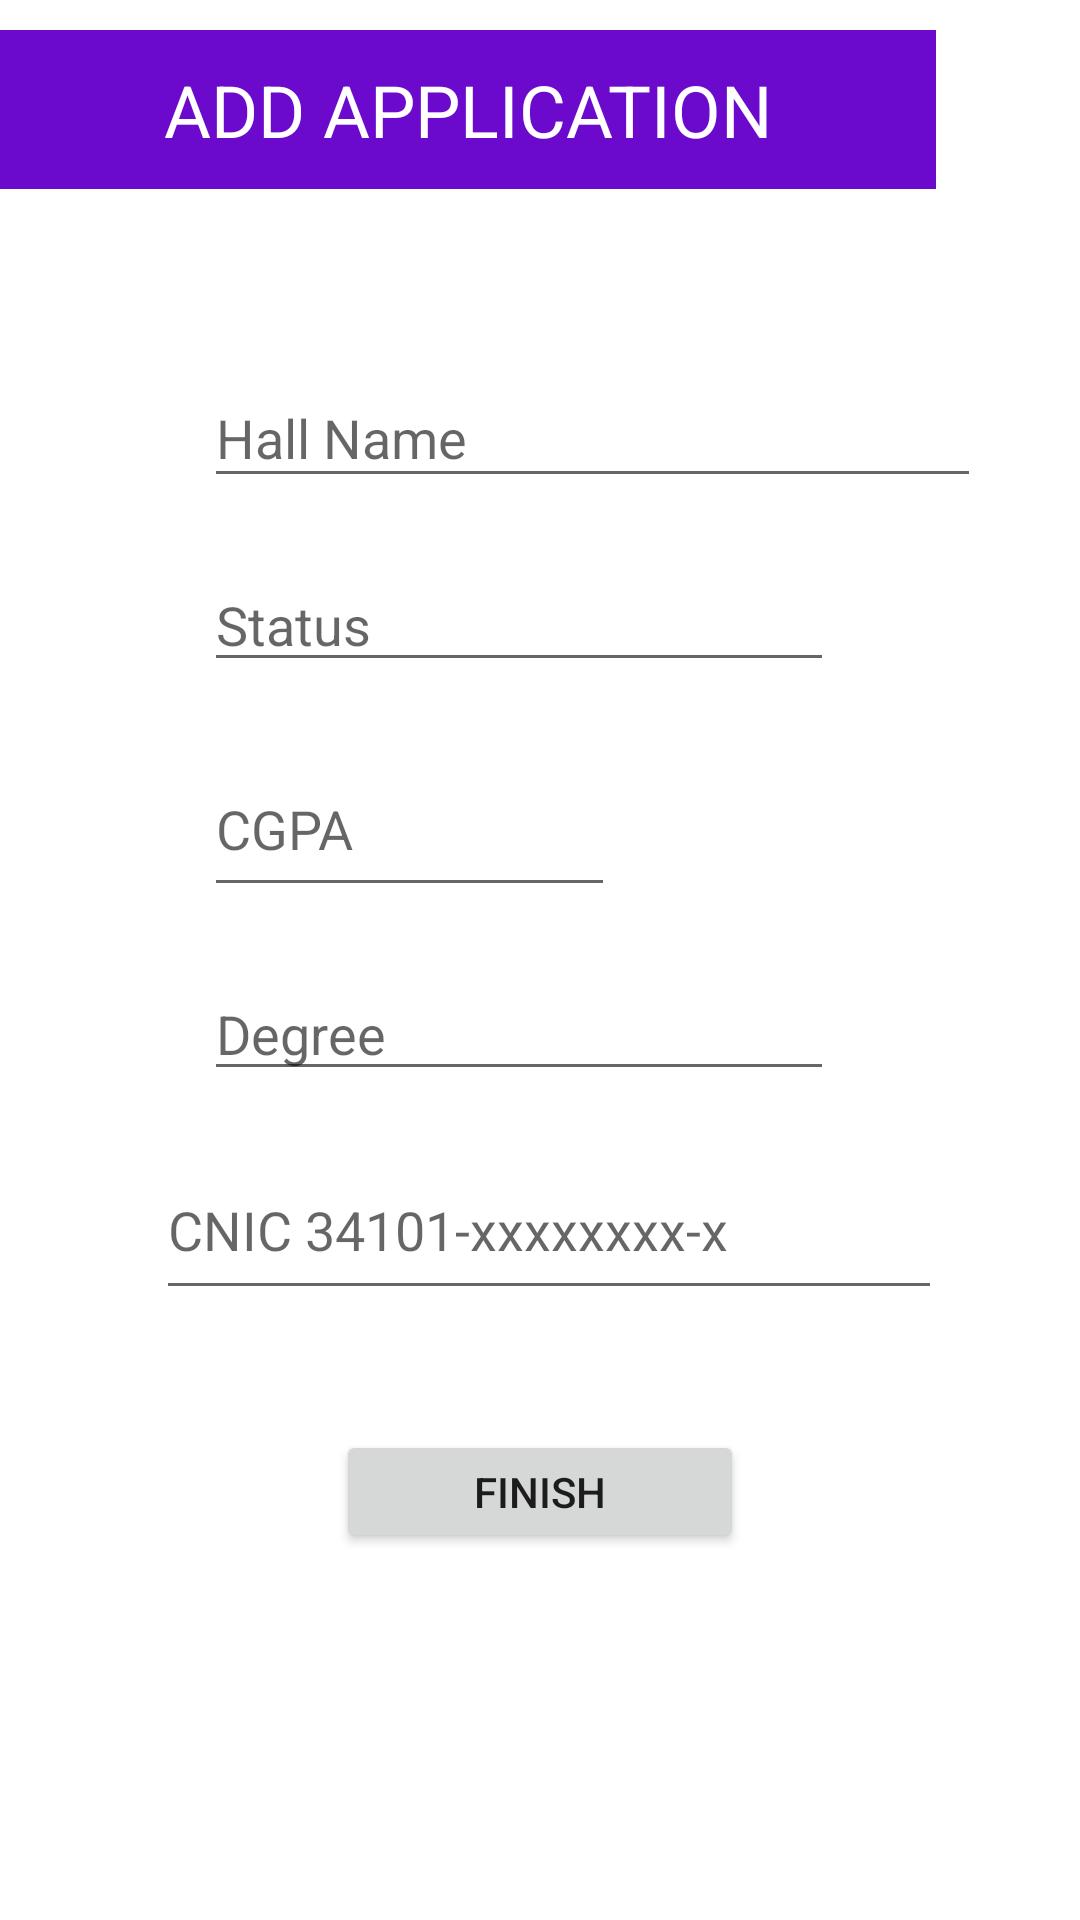

Reconstruct the res/layout file that produces this screen, plus the resources it refers to.
<!-- AndroidManifest.xml: application theme Theme.EMS -->
<!-- res/layout/hall_view_activity.xml -->
<?xml version="1.0" encoding="utf-8"?>

<androidx.constraintlayout.widget.ConstraintLayout xmlns:android="http://schemas.android.com/apk/res/android"
    xmlns:app="http://schemas.android.com/apk/res-auto"
    xmlns:tools="http://schemas.android.com/tools"
    android:layout_width="match_parent"
    android:layout_height="match_parent"
    android:paddingTop="10dp"
    tools:context=".Application_view_Activity">

    <EditText
        android:id="@+id/HallName"
        android:layout_width="259dp"
        android:layout_height="43dp"
        android:layout_marginStart="68dp"
        android:layout_marginLeft="68dp"
        android:layout_marginTop="60dp"
        android:ems="10"
        android:hint="Hall Name"
        android:inputType="textPersonName"
        app:layout_constraintStart_toStartOf="parent"
        app:layout_constraintTop_toBottomOf="@+id/textView5" />

    <EditText
        android:id="@+id/HallCapacity"
        android:layout_width="wrap_content"
        android:layout_height="wrap_content"
        android:layout_marginTop="20dp"
        android:ems="10"
        android:hint="Status"
        android:inputType="textPersonName"
        app:layout_constraintStart_toStartOf="@+id/HallName"
        app:layout_constraintTop_toBottomOf="@+id/HallName" />

    <EditText
        android:id="@+id/Rent"
        android:layout_width="137dp"
        android:layout_height="55dp"
        android:layout_marginTop="20dp"
        android:ems="10"
        android:hint="CGPA"
        android:inputType="textPersonName"
        app:layout_constraintStart_toStartOf="@+id/HallCapacity"
        app:layout_constraintTop_toBottomOf="@+id/HallCapacity" />

    <EditText
        android:id="@+id/floors"
        android:layout_width="wrap_content"
        android:layout_height="wrap_content"
        android:layout_marginTop="20dp"
        android:ems="10"
        android:hint="Degree"
        android:inputType="textPersonName"
        app:layout_constraintStart_toStartOf="@+id/Rent"
        app:layout_constraintTop_toBottomOf="@+id/Rent" />

    <EditText
        android:id="@+id/location"
        android:layout_width="262dp"
        android:layout_height="49dp"
        android:layout_marginStart="52dp"
        android:layout_marginLeft="52dp"
        android:layout_marginTop="24dp"
        android:ems="10"
        android:gravity="start|top"
        android:hint="CNIC 34101-xxxxxxxx-x"
        android:inputType="textMultiLine"
        app:layout_constraintStart_toStartOf="parent"
        app:layout_constraintTop_toBottomOf="@+id/floors" />

    <TextView
        android:id="@+id/textView5"
        android:layout_width="312dp"
        android:layout_height="53dp"
        android:background="#6B0ACC"
        android:gravity="center"
        android:text="ADD APPLICATION"
        android:textColor="#FFFFFF"
        android:textSize="24sp"
        tools:layout_editor_absoluteX="45dp"
        tools:layout_editor_absoluteY="30dp" />

    <Button
        android:id="@+id/hallAddAndUpdateBtn"
        android:layout_width="136dp"
        android:layout_height="41dp"
        android:layout_marginStart="112dp"
        android:layout_marginLeft="112dp"
        android:layout_marginTop="40dp"
        android:text="FINISH"
        app:layout_constraintStart_toStartOf="parent"
        app:layout_constraintTop_toBottomOf="@+id/location" />

</androidx.constraintlayout.widget.ConstraintLayout>
<!-- resources referenced by this layout -->
<resources>
  <style name="Theme.EMS" parent="Theme.MaterialComponents.DayNight.DarkActionBar">
          
          <item name="colorPrimary">@color/purple_500</item>
          <item name="colorPrimaryVariant">@color/purple_700</item>
          <item name="colorOnPrimary">@color/white</item>
          
          <item name="colorSecondary">@color/teal_200</item>
          <item name="colorSecondaryVariant">@color/teal_700</item>
          <item name="colorOnSecondary">@color/black</item>
          
          <item name="android:statusBarColor" tools:targetApi="l">?attr/colorPrimaryVariant</item>
          
      </style>
  <!-- not gathered from this repository: default colours our renderer supplied (Android Studio template values) -->
  <color name="purple_500">#FF6200EE</color>
  <color name="purple_700">#FF3700B3</color>
  <color name="teal_200">#FF03DAC5</color>
  <color name="teal_700">#FF018786</color>
  <color name="black">#FF000000</color>
  <color name="white">#FFFFFFFF</color>
</resources>
